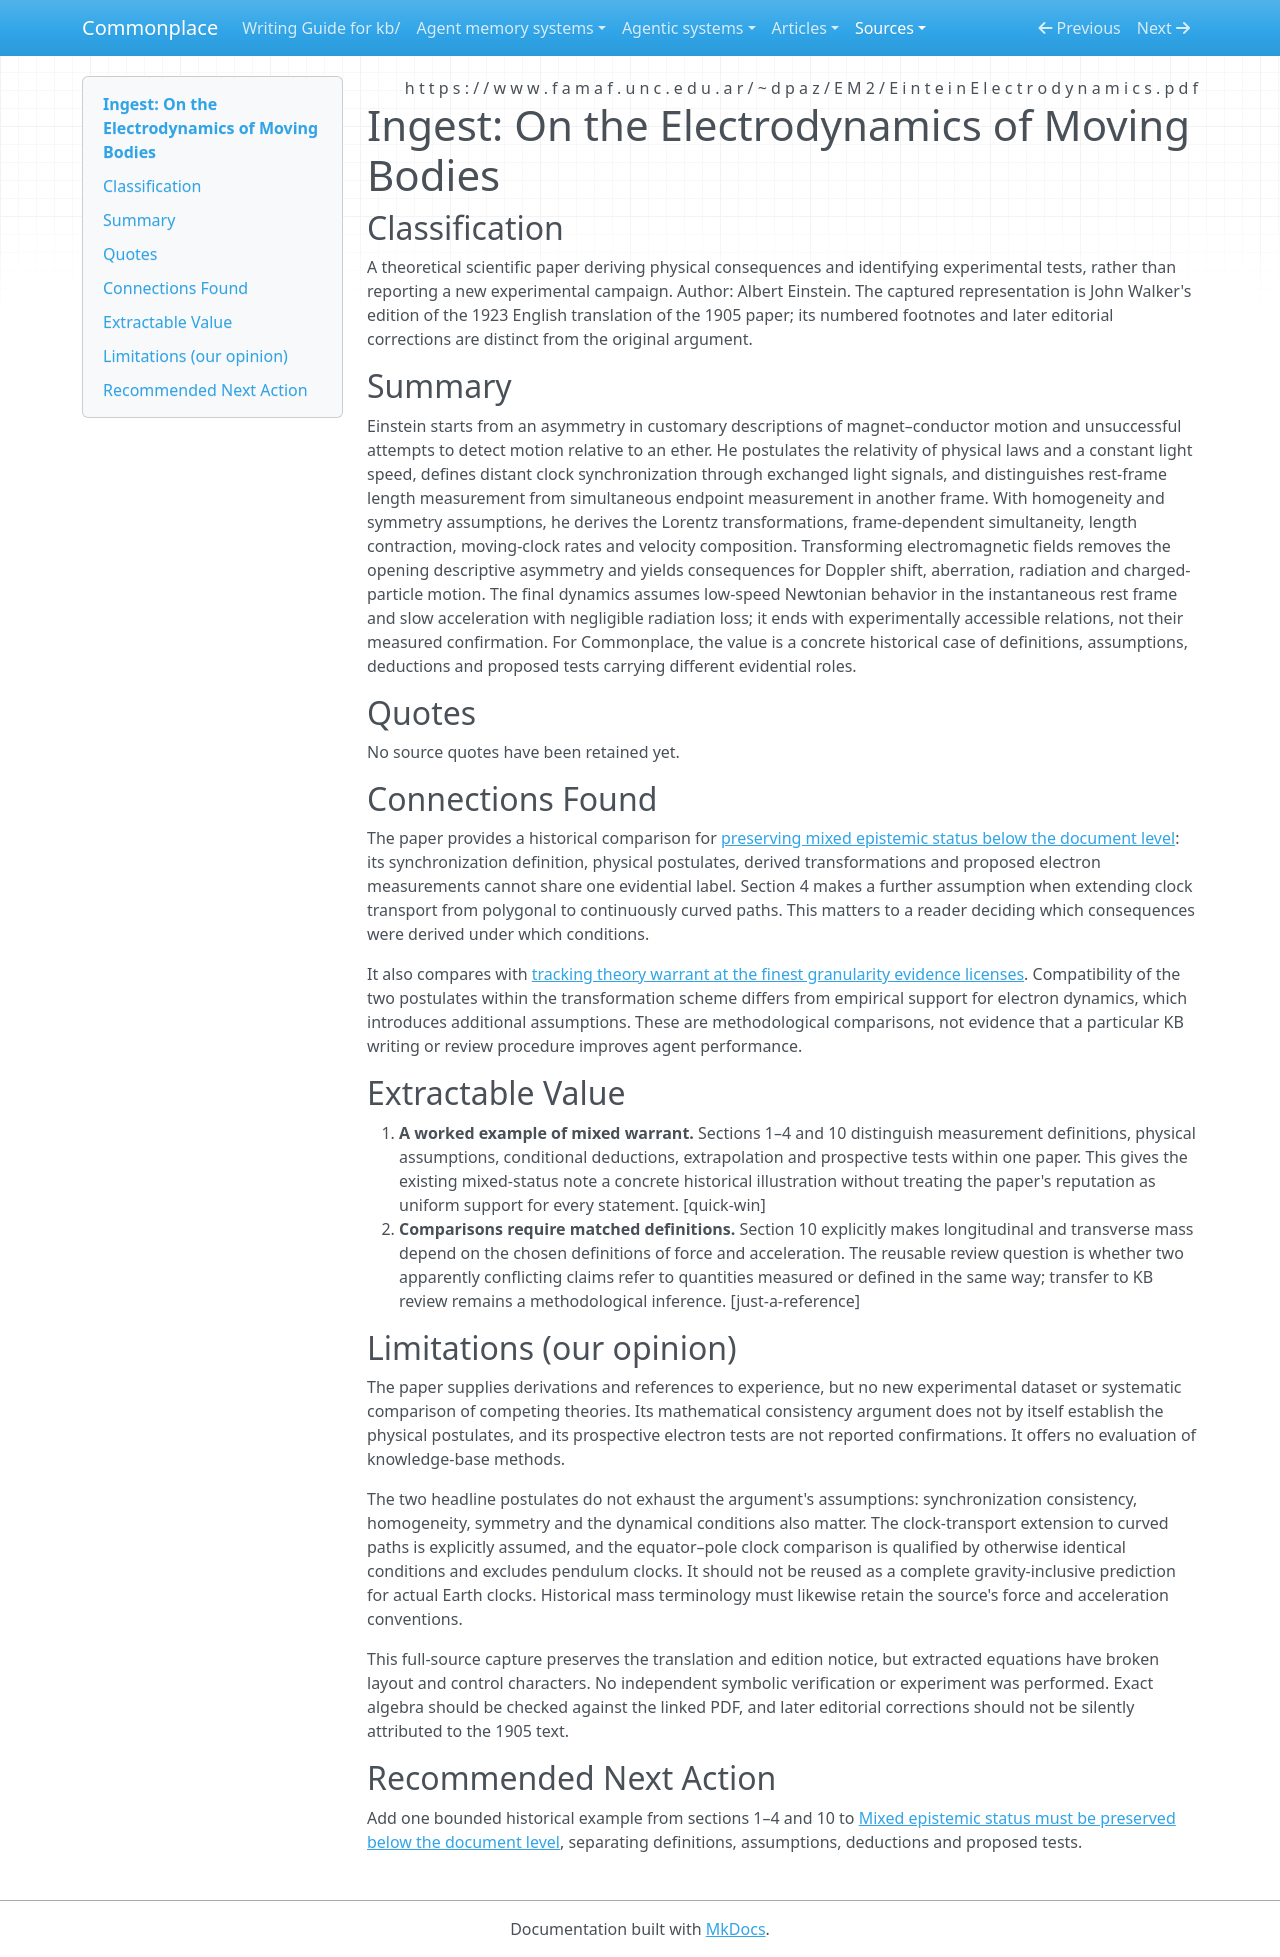

repository: zby/commonplace · page: sources/einstein-electrodynamics-moving-bodies.ingest/index.html · generator: mkdocs

---
description: "Einstein derives relativistic kinematics and electrodynamics from explicit measurement rules and assumptions; a historical comparison for preserving claim-level warrant in KBs."
source: https://www.famaf.unc.edu.ar/~dpaz/EM2/EinteinElectrodynamics.pdf
captured: "2026-09-24"
capture: pdftotext
capture_scope: full-source
genre: scientific-paper
snapshot_sha256: f7716789176b4352bbdac0a486238af012a9adfcd0b13b3879d704e1255ca63e
ingested: "2026-09-25"
type: types/ingest-report.md
domains: [scientific-method, theory-evaluation, measurement]
---

# Ingest: On the Electrodynamics of Moving Bodies

## Classification

A theoretical scientific paper deriving physical consequences and identifying experimental tests, rather than reporting a new experimental campaign. Author: Albert Einstein. The captured representation is John Walker's edition of the 1923 English translation of the 1905 paper; its numbered footnotes and later editorial corrections are distinct from the original argument.

## Summary

Einstein starts from an asymmetry in customary descriptions of magnet–conductor motion and unsuccessful attempts to detect motion relative to an ether. He postulates the relativity of physical laws and a constant light speed, defines distant clock synchronization through exchanged light signals, and distinguishes rest-frame length measurement from simultaneous endpoint measurement in another frame. With homogeneity and symmetry assumptions, he derives the Lorentz transformations, frame-dependent simultaneity, length contraction, moving-clock rates and velocity composition. Transforming electromagnetic fields removes the opening descriptive asymmetry and yields consequences for Doppler shift, aberration, radiation and charged-particle motion. The final dynamics assumes low-speed Newtonian behavior in the instantaneous rest frame and slow acceleration with negligible radiation loss; it ends with experimentally accessible relations, not their measured confirmation. For Commonplace, the value is a concrete historical case of definitions, assumptions, deductions and proposed tests carrying different evidential roles.

## Quotes

No source quotes have been retained yet.

## Connections Found

The paper provides a historical comparison for [preserving mixed epistemic status below the document level](../theory/mixed-epistemic-status-must-be-preserved-below-the-document-level.md): its synchronization definition, physical postulates, derived transformations and proposed electron measurements cannot share one evidential label. Section 4 makes a further assumption when extending clock transport from polygonal to continuously curved paths. This matters to a reader deciding which consequences were derived under which conditions.

It also compares with [tracking theory warrant at the finest granularity evidence licenses](../theory/theory-warrant-tracked-at-the-finest-granularity-evidence-licenses.md). Compatibility of the two postulates within the transformation scheme differs from empirical support for electron dynamics, which introduces additional assumptions. These are methodological comparisons, not evidence that a particular KB writing or review procedure improves agent performance.

## Extractable Value

1. **A worked example of mixed warrant.** Sections 1–4 and 10 distinguish measurement definitions, physical assumptions, conditional deductions, extrapolation and prospective tests within one paper. This gives the existing mixed-status note a concrete historical illustration without treating the paper's reputation as uniform support for every statement. [quick-win]
2. **Comparisons require matched definitions.** Section 10 explicitly makes longitudinal and transverse mass depend on the chosen definitions of force and acceleration. The reusable review question is whether two apparently conflicting claims refer to quantities measured or defined in the same way; transfer to KB review remains a methodological inference. [just-a-reference]

## Limitations (our opinion)

The paper supplies derivations and references to experience, but no new experimental dataset or systematic comparison of competing theories. Its mathematical consistency argument does not by itself establish the physical postulates, and its prospective electron tests are not reported confirmations. It offers no evaluation of knowledge-base methods.

The two headline postulates do not exhaust the argument's assumptions: synchronization consistency, homogeneity, symmetry and the dynamical conditions also matter. The clock-transport extension to curved paths is explicitly assumed, and the equator–pole clock comparison is qualified by otherwise identical conditions and excludes pendulum clocks. It should not be reused as a complete gravity-inclusive prediction for actual Earth clocks. Historical mass terminology must likewise retain the source's force and acceleration conventions.

This full-source capture preserves the translation and edition notice, but extracted equations have broken layout and control characters. No independent symbolic verification or experiment was performed. Exact algebra should be checked against the linked PDF, and later editorial corrections should not be silently attributed to the 1905 text.

## Recommended Next Action

Add one bounded historical example from sections 1–4 and 10 to [Mixed epistemic status must be preserved below the document level](../theory/mixed-epistemic-status-must-be-preserved-below-the-document-level.md), separating definitions, assumptions, deductions and proposed tests.
